Labelled photos from "data", an image-classification folder in DIOPBARHAM/atelier_prepa_donnees_images. The possible labels are: cardboard, glass, metal, plastic, trash.

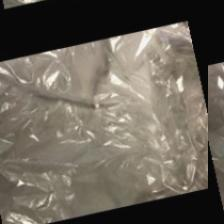
Label: trash

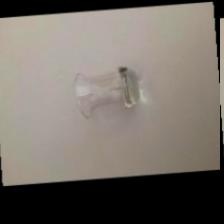
Label: glass

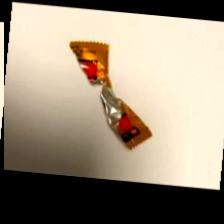
Label: trash

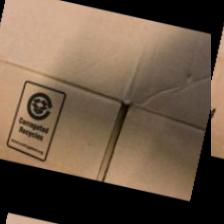
Label: cardboard

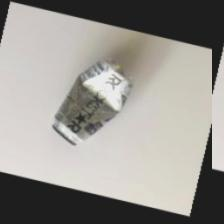
Label: metal

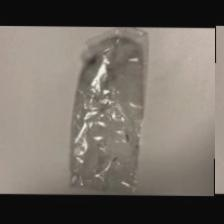
Label: trash
